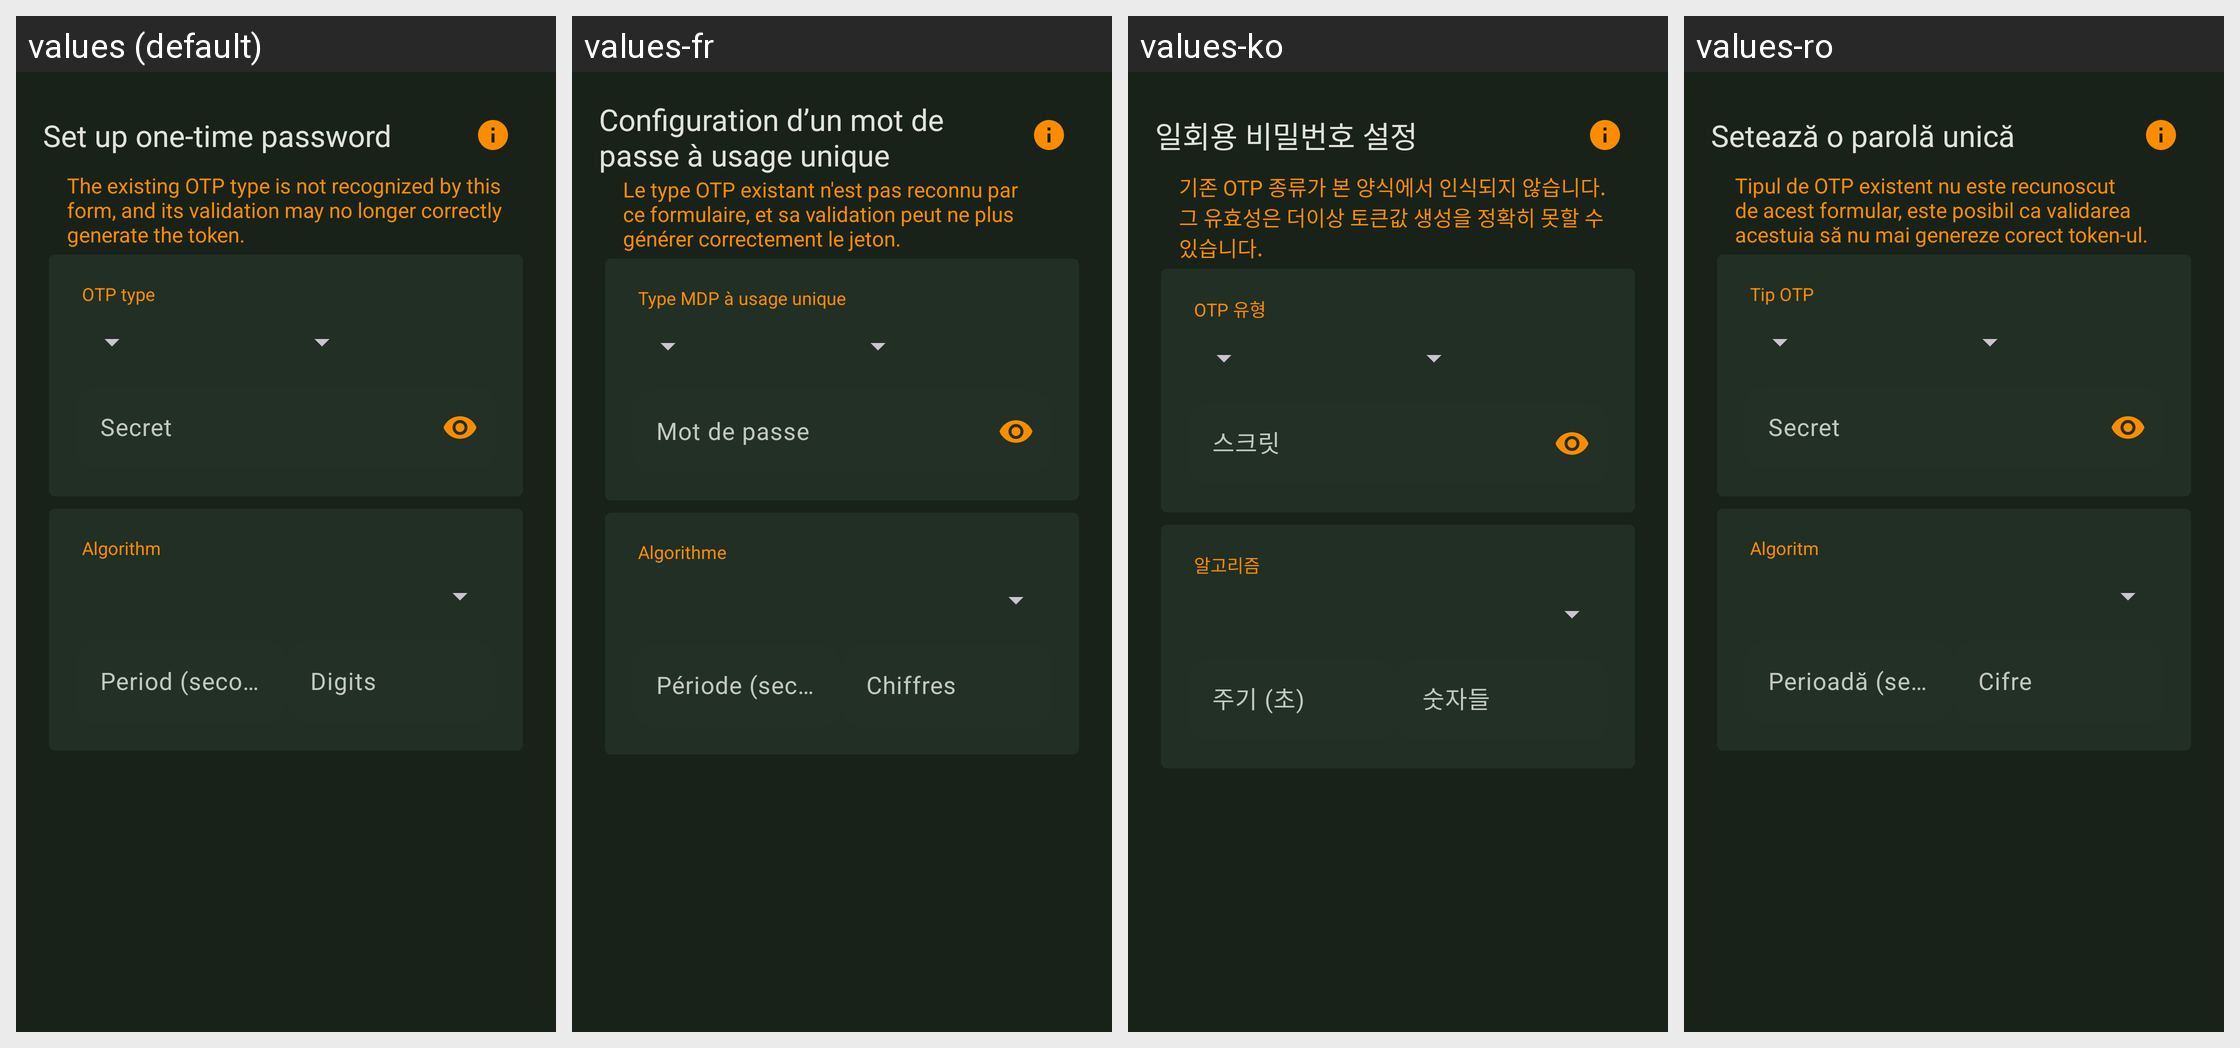

Strings drawn on this Android screen and how each of the app's shown locales translates them:
Android screen res/layout/fragment_set_otp.xml rendered under 4 locales, left to right: values (default), values-fr, values-ko, values-ro. Device: Nexus 5 (rendered at 1080×1920; each locale shown at half size, 540×960, under a caption strip naming it); theme KeepassDXStyle.Night.
Other locales in the repository, not shown: values-ar, values-az, values-be, values-bg, values-bn, values-bn-rBD, values-ca, values-cs, values-da, values-de, values-el, values-en-rGB, values-en-rUS, values-eo, values-es, values-et, values-eu, values-fa, values-fi, values-fil, values-gl, values-hi, values-hr, values-hu, values-in, values-it, values-iw, values-ja, values-jv, values-lt, values-lv, values-mk, values-ml, values-mr, values-my, values-nb, values-nl, values-nn, values-or, values-pa, values-pl, values-pt, values-pt-rBR, values-pt-rPT, values-ru, values-sk, values-sl, values-sq, values-sr, values-sv, values-ta, values-te, values-th, values-tr, values-tt, values-uk, values-ur, values-uz, values-vi, values-zh-rCN, values-zh-rTW.
Strings drawn on this screen, with the default value and each locale's value (text and hints the layout hard-codes, and strings that could not be matched under every locale, appear in the picture but are not listed):

entry_setup_otp
  values: Set up one-time password
  values-fr: Configuration d’un mot de passe à usage unique
  values-ko: 일회용 비밀번호 설정
  values-ro: Setează o parolă unică

error_otp_type
  values: The existing OTP type is not recognized by this form, and its validation may no longer correctly generate the token.
  values-fr: Le type OTP existant n'est pas reconnu par ce formulaire, et sa validation peut ne plus générer correctement le jeton.
  values-ko: 기존 OTP 종류가 본 양식에서 인식되지 않습니다. 그 유효성은 더이상 토큰값 생성을 정확히 못할 수 있습니다.
  values-ro: Tipul de OTP existent nu este recunoscut de acest formular, este posibil ca validarea acestuia să nu mai genereze corect token-ul.

otp_type
  values: OTP type
  values-fr: Type MDP à usage unique
  values-ko: OTP 유형
  values-ro: Tip OTP

otp_secret
  values: Secret
  values-fr: Mot de passe
  values-ko: 스크릿
  values-ro: Secret

otp_algorithm
  values: Algorithm
  values-fr: Algorithme
  values-ko: 알고리즘
  values-ro: Algoritm

otp_period
  values: Period (seconds)
  values-fr: Période (secondes)
  values-ko: 주기 (초)
  values-ro: Perioadă (secunde)

otp_digits
  values: Digits
  values-fr: Chiffres
  values-ko: 숫자들
  values-ro: Cifre
